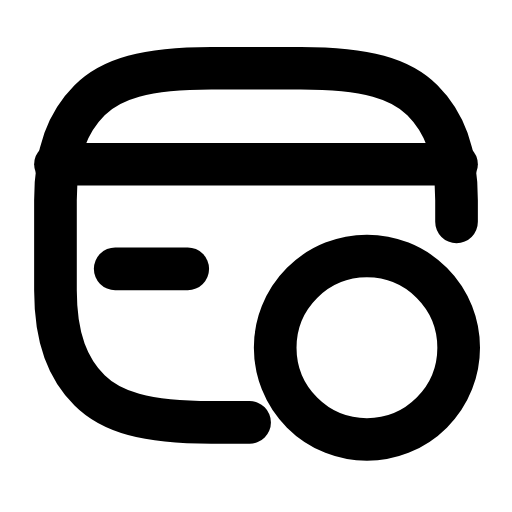
t = 0.00 s
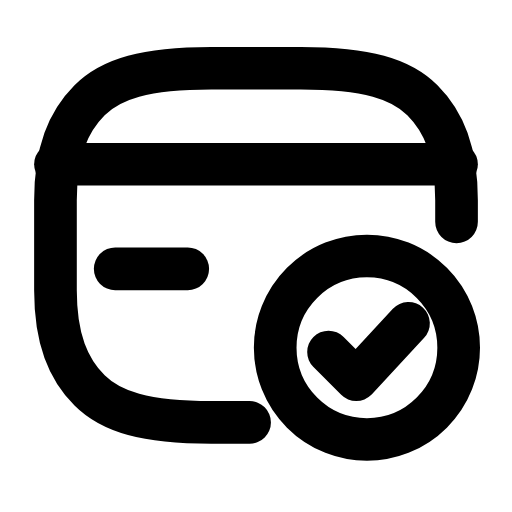
t = 0.28 s
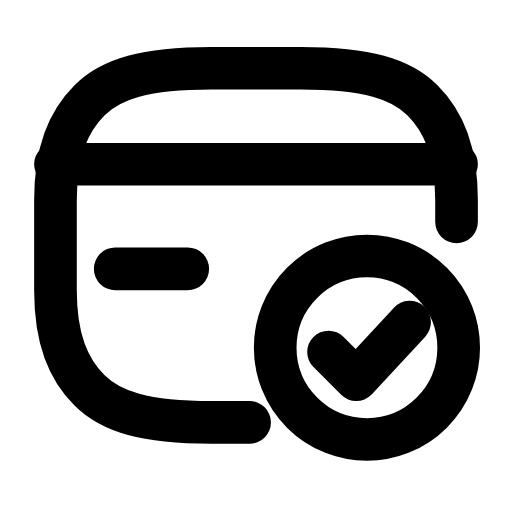
t = 0.47 s
t = 0.79 s: frame unchanged from t = 0.47 s, image omitted
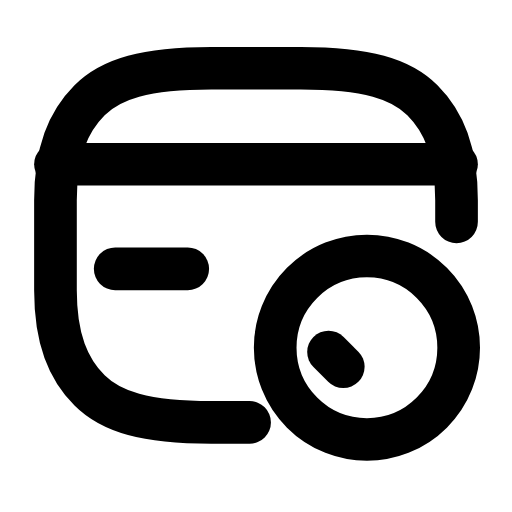
t = 1.00 s
t = 1.30 s: frame unchanged from t = 0.00 s, image omitted

The animated SVG that drew these frames (rendered in a browser with its animation timeline set to each time). Animation: 1 SMIL element (animate=1); one cycle of 1.50 s, repeats indefinitely.

<svg xmlns="http://www.w3.org/2000/svg" width="24" height="24" viewBox="0 0 24 24" fill="none"><path stroke="currentColor" stroke-width="2" stroke-linecap="round" stroke-linejoin="round" fill="none" d="M21.4 10.4L21.4 9.4C21.4 7.1 20.8 5.7 19.8 4.7C18.8 3.7 17.2 3.2 14.1 3.2L9.9 3.2C6.8 3.2 5.2 3.7 4.2 4.7C3.2 5.7 2.6 7.1 2.6 9.4L2.6 13.6C2.6 15.9 3.2 17.3 4.2 18.3C5.2 19.3 6.8 19.8 9.9 19.8L11.7 19.8"></path><line stroke="currentColor" stroke-width="2" stroke-linecap="round" stroke-linejoin="round" fill="none" x1="2.6" y1="7.7" x2="21.4" y2="7.7"></line><line stroke="currentColor" stroke-width="2" stroke-linecap="round" stroke-linejoin="round" fill="none" x1="5.4" y1="12.6" x2="8.8" y2="12.6"></line><circle stroke="currentColor" stroke-width="2" stroke-linecap="round" stroke-linejoin="round" fill="none" cx="17.2" cy="16.3" r="4.3"></circle><path stroke="currentColor" stroke-width="2" stroke-linecap="round" stroke-linejoin="round" fill="none" d="M15.4 16.5L16.7 17.8L19.2 15.1" stroke-dasharray="5.6"><animate attributeName="stroke-dashoffset" values="5.6;5.6;0;0;5.6;5.6;5.6" keyTimes="0;0.054;0.315;0.6;0.864;0.9;1" dur="1.5s" repeatCount="indefinite" calcMode="spline" keySplines="0.16 1 0.3 1;0.16 1 0.3 1;0.16 1 0.3 1;0.16 1 0.3 1;0.16 1 0.3 1;0.16 1 0.3 1"/></path></svg>
